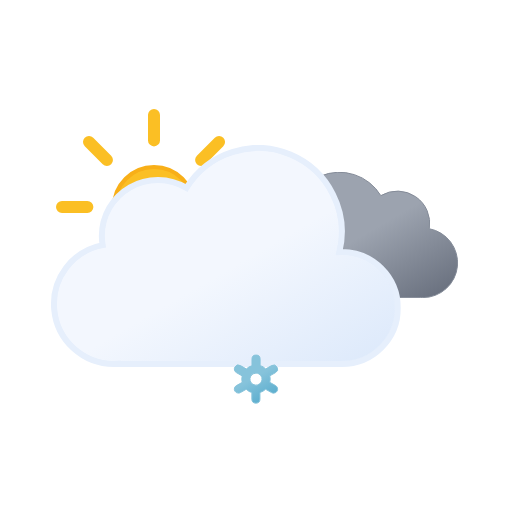
t = 0.00 s
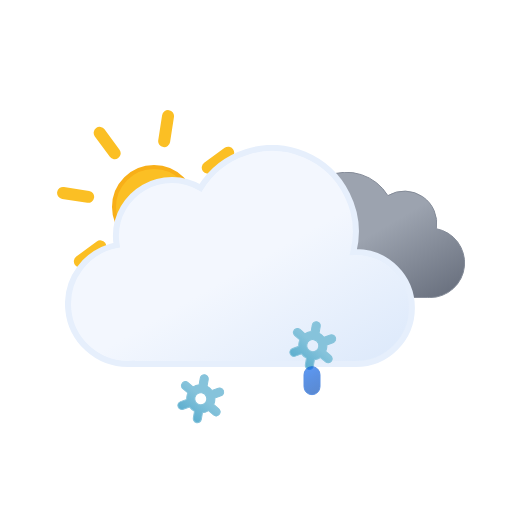
t = 1.17 s
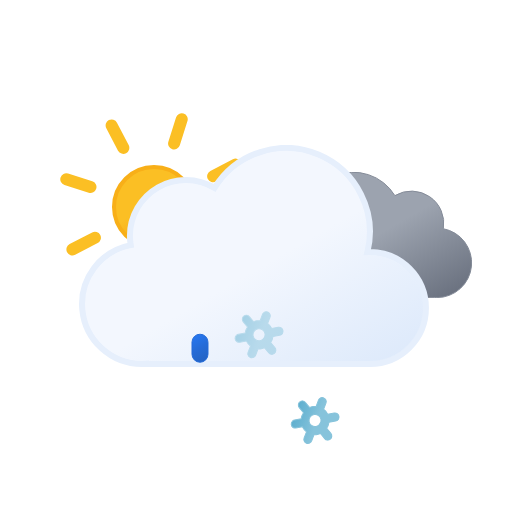
t = 2.34 s
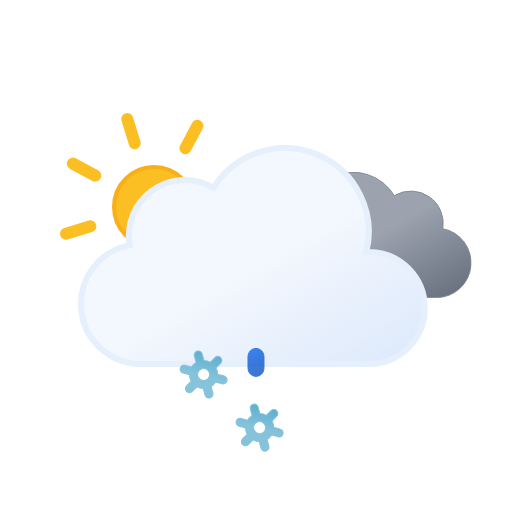
t = 3.75 s
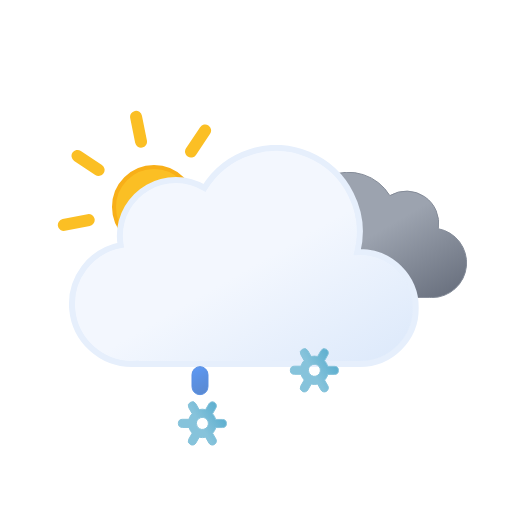
t = 4.50 s
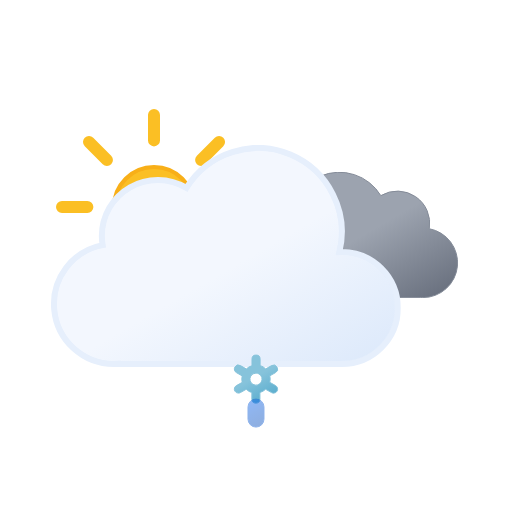
t = 6.00 s

The animated SVG that drew these frames (rendered in a browser with its animation timeline set to each time). Animation: 18 SMIL elements (animate=6,animateTransform=12); one cycle of 6.00 s, repeats indefinitely.

<svg xmlns="http://www.w3.org/2000/svg" xmlns:xlink="http://www.w3.org/1999/xlink" viewBox="0 0 512 512">
    <defs>
        <linearGradient id="a" x1="99.45" y1="30.68" x2="232.64" y2="261.37" gradientUnits="userSpaceOnUse">
            <stop offset="0" stop-color="#f3f7fe"/>
            <stop offset="0.45" stop-color="#f3f7fe"/>
            <stop offset="1" stop-color="#deeafb"/>
        </linearGradient>
        <linearGradient id="b" x1="52.74" y1="9.62" x2="133.36" y2="149.27" gradientUnits="userSpaceOnUse">
            <stop offset="0" stop-color="#9ca3af"/>
            <stop offset="0.45" stop-color="#9ca3af"/>
            <stop offset="1" stop-color="#6b7280"/>
        </linearGradient>
        <linearGradient id="c" x1="1399.27" y1="-1137.35" x2="1408.73" y2="-1112.71" gradientTransform="translate(-1188.61 1355.32) rotate(-9)" gradientUnits="userSpaceOnUse">
            <stop offset="0" stop-color="#0b65ed"/>
            <stop offset="0.45" stop-color="#0a5ad4"/>
            <stop offset="1" stop-color="#0950bc"/>
        </linearGradient>
        <linearGradient id="d" x1="1454.58" y1="-1128.59" x2="1464.04" y2="-1103.95" xlink:href="#c"/>
        <linearGradient id="e" x1="1509.89" y1="-1119.83" x2="1519.35" y2="-1095.19" xlink:href="#c"/>
        <linearGradient id="f" x1="11.38" y1="5.93" x2="32.82" y2="43.07" gradientUnits="userSpaceOnUse">
            <stop offset="0" stop-color="#86c3db"/>
            <stop offset="0.45" stop-color="#86c3db"/>
            <stop offset="1" stop-color="#5eafcf"/>
        </linearGradient>
        <linearGradient id="g" x1="67.38" y1="5.93" x2="88.82" y2="43.07" xlink:href="#f"/>
        <linearGradient id="h" x1="123.38" y1="5.93" x2="144.82" y2="43.07" xlink:href="#f"/>
        <linearGradient id="i" x1="78" y1="63.35" x2="118" y2="132.65" gradientUnits="userSpaceOnUse">
            <stop offset="0" stop-color="#fbbf24"/>
            <stop offset="0.45" stop-color="#fbbf24"/>
            <stop offset="1" stop-color="#f59e0b"/>
        </linearGradient>
        <symbol id="k" viewBox="0 0 196 196">
            <!-- sun-core -->
            <circle cx="98" cy="98" r="40" stroke="#f8af18" stroke-miterlimit="10" stroke-width="4" fill="url(#i)"/>

            <!-- sun-rays -->
            <path d="M98,31.38V6m0,184V164.62M145.11,50.89,163.05,33M33,163.05l17.94-17.94m0-94.22L33,33m130.1,130.1-17.94-17.94M6,98H31.38M190,98H164.62" fill="none" stroke="#fbbf24" stroke-linecap="round" stroke-miterlimit="10" stroke-width="12">
                <animateTransform
                    attributeName="transform"
                    additive="sum"
                    type="rotate"
                    values="0 98 98; 45 98 98"
                    dur="6s"
                    repeatCount="indefinite"/>
            </path>
        </symbol>
        <symbol id="m" viewBox="0 0 200.26 126.12">
            <path d="M.5,93.18a32.44,32.44,0,0,0,32.44,32.44H162.69v-.12c.77,0,1.53.12,2.31.12a34.75,34.75,0,0,0,6.49-68.89A32.38,32.38,0,0,0,123,23.62,48.58,48.58,0,0,0,34.4,60.81c-.49,0-1-.07-1.46-.07A32.44,32.44,0,0,0,.5,93.18Z" stroke="#848b98" stroke-miterlimit="10" fill="url(#b)"/>
        </symbol>
        <symbol id="n" viewBox="0 0 350 222">
            <path d="M291,107c-.85,0-1.68.09-2.53.13A83.9,83.9,0,0,0,135.6,42.92,55.91,55.91,0,0,0,51,91a56.56,56.56,0,0,0,.8,9.08A60,60,0,0,0,63,219c1.35,0,2.67-.11,4-.2v.2H291a56,56,0,0,0,0-112Z" stroke="#e6effc" stroke-miterlimit="10" stroke-width="6" fill="url(#a)"/>
        </symbol>
        <symbol id="l" viewBox="0 0 398 222" overflow="visible">
            <!-- dark-cloud -->
            <use width="200.26" height="126.12" transform="translate(198 27)" xlink:href="#m">
                <animateTransform
                    attributeName="transform"
                    additive="sum"
                    type="translate"
                    values="-9 0; 9 0; -9 0"
                    dur="6s"
                    repeatCount="indefinite"/>
            </use>

            <!-- cloud -->
            <use width="350" height="222" xlink:href="#n">
                <animateTransform
                    attributeName="transform"
                    additive="sum"
                    type="translate"
                    values="-18 0; 18 0; -18 0"
                    dur="6s"
                    repeatCount="indefinite"/>
            </use>
        </symbol>
        <symbol id="j" viewBox="0 0 410.84 258" overflow="visible">
            <use width="196" height="196" xlink:href="#k"/>
            <use width="398" height="222" transform="translate(12.84 36)" xlink:href="#l"/>
        </symbol>
        <symbol id="p" viewBox="0 0 156.2 49" overflow="visible">
            <!-- snowflake-1 -->
            <g>
                <path d="M41.67,31l-5.78-3.3a13.74,13.74,0,0,0,0-6.47L41.67,18a4,4,0,0,0,1.49-5.46A4.08,4.08,0,0,0,37.62,11l-5.79,3.3a13.61,13.61,0,0,0-2.64-2,13.84,13.84,0,0,0-3-1.28V4.5a4.05,4.05,0,0,0-8.1,0v6.6a14.25,14.25,0,0,0-5.69,3.23L6.58,11A4.08,4.08,0,0,0,1,12.5,4,4,0,0,0,2.53,18l5.78,3.3a13.74,13.74,0,0,0,0,6.47L2.53,31A4,4,0,0,0,1,36.5a4.08,4.08,0,0,0,3.52,2,4,4,0,0,0,2-.54l5.79-3.3a13.61,13.61,0,0,0,2.64,2,13.8,13.8,0,0,0,3,1.27V44.5a4.05,4.05,0,0,0,8.1,0V37.89a14.22,14.22,0,0,0,5.68-3.23L37.62,38a4,4,0,0,0,2,.54,4.08,4.08,0,0,0,3.52-2A4,4,0,0,0,41.67,31ZM19.06,29.7a6,6,0,0,1-2.22-8.2,6.1,6.1,0,0,1,5.27-3,6.16,6.16,0,0,1,3,.8,6,6,0,0,1,2.22,8.2A6.12,6.12,0,0,1,19.06,29.7Z" stroke="#86c3db" stroke-miterlimit="10" fill="url(#f)" opacity="0">
                    <animateTransform
                        attributeName="transform"
                        additive="sum"
                        type="rotate"
                        values="0 24 24; 360 24 24"
                        dur="6s"
                        repeatCount="indefinite"/>

                    <animate
                        id="t1"
                        attributeName="opacity"
                        values="0; 1; 1; 0"
                        begin="0s; t1.end+1s"
                        dur="2s"
                        keyTimes="0; .17; .83; 1"/>
                </path>

                <animateTransform
                    id="s1"
                    attributeName="transform"
                    additive="sum"
                    type="translate"
                    values="0 -36; 0 92;"
                    begin="0s; s1.end+1s"
                    dur="2s"/>
            </g>

            <!-- snowflake-2 -->
            <g>
                <path d="M97.67,31l-5.78-3.3a13.74,13.74,0,0,0,0-6.47L97.67,18a4,4,0,0,0,1.49-5.46A4.08,4.08,0,0,0,93.62,11l-5.79,3.3a13.61,13.61,0,0,0-2.64-2,13.84,13.84,0,0,0-3-1.28V4.5a4.05,4.05,0,0,0-8.1,0v6.6a14.25,14.25,0,0,0-5.69,3.23L62.58,11A4.08,4.08,0,0,0,57,12.5,4,4,0,0,0,58.53,18l5.78,3.3a13.74,13.74,0,0,0,0,6.47L58.53,31A4,4,0,0,0,57,36.5a4.08,4.08,0,0,0,3.52,2,4,4,0,0,0,2-.54l5.79-3.3a13.61,13.61,0,0,0,2.64,2,13.8,13.8,0,0,0,3,1.27V44.5a4.05,4.05,0,0,0,8.1,0V37.89a14.22,14.22,0,0,0,5.68-3.23L93.62,38a4,4,0,0,0,2,.54,4.08,4.08,0,0,0,3.52-2A4,4,0,0,0,97.67,31ZM75.06,29.7a6,6,0,0,1-2.22-8.2,6.1,6.1,0,0,1,5.27-3,6.16,6.16,0,0,1,3,.8,6,6,0,0,1,2.22,8.2A6.12,6.12,0,0,1,75.06,29.7Z" stroke="#86c3db" stroke-miterlimit="10" fill="url(#g)" opacity="0">
                    <animateTransform
                        attributeName="transform"
                        additive="sum"
                        type="rotate"
                        values="0 80 24; 360 80 24"
                        dur="6s"
                        repeatCount="indefinite"/>

                    <animate
                        id="t2"
                        attributeName="opacity"
                        values="0; 1; 1; 0"
                        begin="-.83s; t2.end+1s"
                        dur="2s"
                        keyTimes="0; .17; .83; 1"/>
                </path>

                <animateTransform
                    id="s2"
                    attributeName="transform"
                    additive="sum"
                    type="translate"
                    values="0 -36; 0 92;"
                    begin="-.83s; s2.end+1s"
                    dur="2s"/>
            </g>

            <!-- snowflake-3 -->
            <g>
                <path d="M153.67,31l-5.78-3.3a13.74,13.74,0,0,0,0-6.47L153.67,18a4,4,0,0,0,1.49-5.46A4.08,4.08,0,0,0,149.62,11l-5.79,3.3a13.61,13.61,0,0,0-2.64-2,13.84,13.84,0,0,0-3-1.28V4.5a4.05,4.05,0,0,0-8.1,0v6.6a14.25,14.25,0,0,0-5.69,3.23L118.58,11A4.08,4.08,0,0,0,113,12.5,4,4,0,0,0,114.53,18l5.78,3.3a13.74,13.74,0,0,0,0,6.47L114.53,31A4,4,0,0,0,113,36.5a4.08,4.08,0,0,0,3.52,2,4,4,0,0,0,2-.54l5.79-3.3a13.61,13.61,0,0,0,2.64,2,13.8,13.8,0,0,0,3,1.27V44.5a4.05,4.05,0,0,0,8.1,0V37.89a14.22,14.22,0,0,0,5.68-3.23l5.79,3.3a4,4,0,0,0,2,.54,4.08,4.08,0,0,0,3.52-2A4,4,0,0,0,153.67,31ZM131.06,29.7a6,6,0,0,1-2.22-8.2,6.1,6.1,0,0,1,5.27-3,6.16,6.16,0,0,1,3,.8,6,6,0,0,1,2.22,8.2A6.12,6.12,0,0,1,131.06,29.7Z" stroke="#86c3db" stroke-miterlimit="10" fill="url(#h)" opacity="0">
                    <animateTransform
                        attributeName="transform"
                        additive="sum"
                        type="rotate"
                        values="0 136 24; 360 136 24"
                        dur="6s"
                        repeatCount="indefinite"/>

                    <animate
                        id="t3"
                        attributeName="opacity"
                        values="0; 1; 1; 0"
                        begin=".83s; t3.end+1s"
                        dur="2s"
                        keyTimes="0; .17; .83; 1"/>
                </path>

                <animateTransform
                    id="s3"
                    attributeName="transform"
                    additive="sum"
                    type="translate"
                    values="0 -36; 0 92;"
                    begin=".83s; s3.end+1s"
                    dur="2s"/>
            </g>
        </symbol>
        <symbol id="o" viewBox="0 0 156.2 49" overflow="visible">
            <use width="156.2" height="49" xlink:href="#p"/>

            <!-- raindrop-1 -->
            <path d="M22.1,38.5a8,8,0,0,1-8-8v-12a8,8,0,0,1,16,0v12A8,8,0,0,1,22.1,38.5Z" stroke="#0a5ad4" stroke-miterlimit="10" fill="url(#c)" opacity="0">
                <animateTransform
                    id="x1"
                    attributeName="transform"
                    additive="sum"
                    type="translate"
                    values="0 -32; 0 -32; 0 120;"
                    begin="0s; x1.end+1s"
                    dur="1s"
                    keyTimes="0; .25; 1"/>

                <animate
                    id="y1"
                    attributeName="opacity"
                    values="0; 1; 0"
                    begin="0s; y1.end+1s"
                    dur="1s"
                    keyTimes="0; .25; 1"/>
            </path>

            <!-- raindrop-2 -->
            <path d="M78.1,38.5a8,8,0,0,1-8-8v-12a8,8,0,0,1,16,0v12A8,8,0,0,1,78.1,38.5Z" stroke="#0a5ad4" stroke-miterlimit="10" fill="url(#d)" opacity="0">
                <animateTransform
                    id="x2"
                    attributeName="transform"
                    additive="sum"
                    type="translate"
                    values="0 -32; 0 -32; 0 120;"
                    begin="1.34s; x2.end+1s"
                    dur="1s"
                    keyTimes="0; .25; 1"/>

                <animate
                    id="y2"
                    attributeName="opacity"
                    values="0; 1; 0"
                    begin="1.34s; y2.end+1s"
                    dur="1s"
                    keyTimes="0; .25; 1"/>
            </path>

            <!-- raindrop-3 -->
            <path d="M134.1,38.5a8,8,0,0,1-8-8v-12a8,8,0,0,1,16,0v12A8,8,0,0,1,134.1,38.5Z" stroke="#0a5ad4" stroke-miterlimit="10" fill="url(#e)" opacity="0">
                <animateTransform
                    id="x3"
                    attributeName="transform"
                    additive="sum"
                    type="translate"
                    values="0 -32; 0 -32; 0 120;"
                    begin=".67s; x3.end+1s"
                    dur="1s"
                    keyTimes="0; .25; 1"/>

                <animate
                    id="y3"
                    attributeName="opacity"
                    values="0; 1; 0"
                    begin=".67s; y3.end+1s"
                    dur="1s"
                    keyTimes="0; .25; 1"/>
            </path>
        </symbol>
    </defs>
    <use width="410.84" height="258" transform="translate(56 109)" xlink:href="#j"/>
    <use width="156.2" height="49" transform="translate(177.9 337.5)" xlink:href="#o"/>
</svg>
